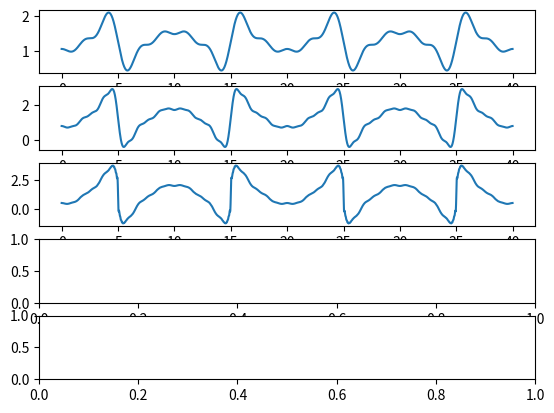

Write the Python code that produced this figure.
import numpy as np
import matplotlib.pyplot as p
t=np.arange(0,40,0.01)
T=20
fig,a=p.subplots(5)
# f=4/np.pi
# n=1
# y=((-1)**(n))*(1/(2*n+1))*(np.cos(2*np.pi*(2*n+1)*t/T))
# a[0].plot(t,y)
# n=2
# y1=((-1)**(n))*(1/(2*n+1))*(np.cos(2*np.pi*(2*n+1)*t/T))   
# a[1].plot(t,y1)
# n=3
# y2=((-1)**(n))*(1/(2*n+1))*(np.cos(2*np.pi*(2*n+1)*t/T))
# a[2].plot(t,y2)
# y3=4/np.pi*(1+y+y1+y2)
# a[3].plot(t,y3)
s=1
i=0
for j in [4,10,100]:
    for n in range(1,j+1):
        y=((-1)**(n))*(1/(2*n+1))*(np.cos(2*np.pi*(2*n+1)*t/T))
        s+=y
    f=4/np.pi*s
    a[i].plot(t,f)
    i+=1
p.show()